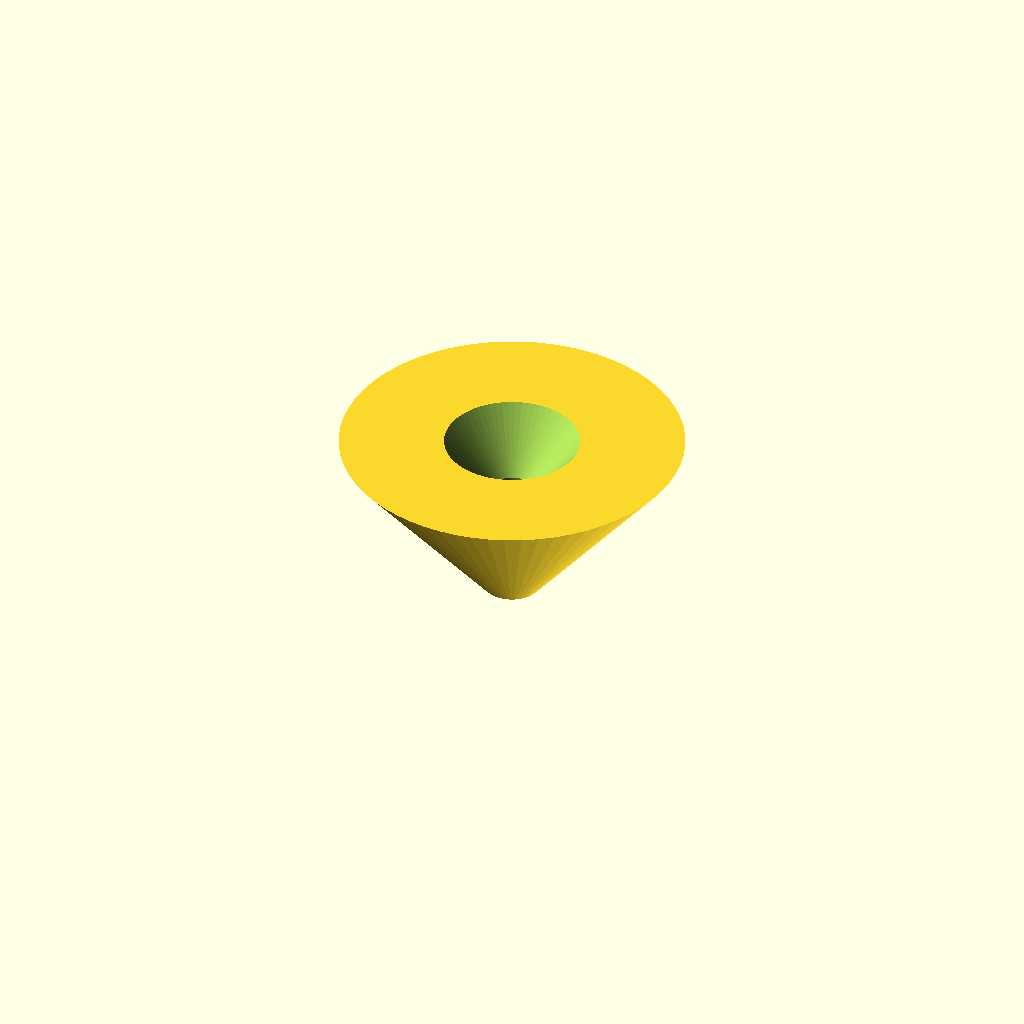
Cell 1 — every parameter at its default value.
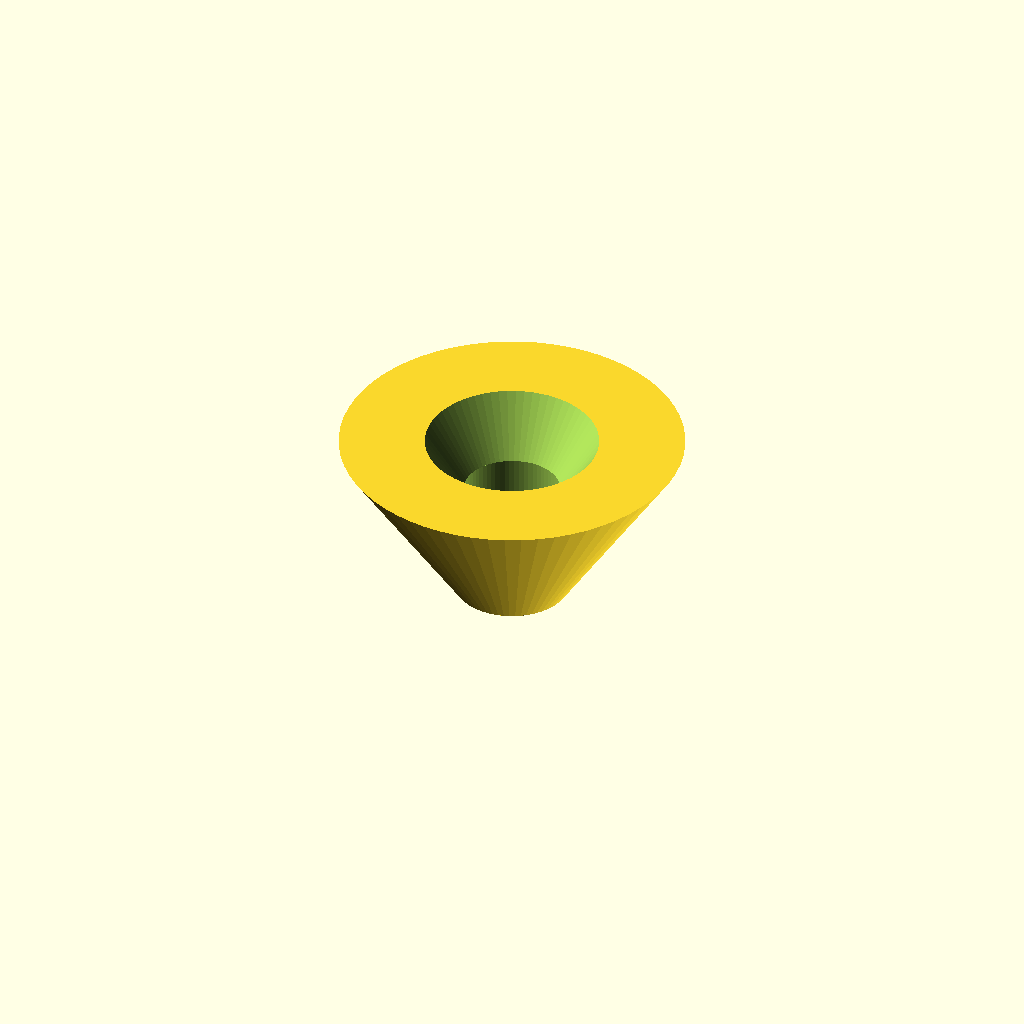
Cell 2: outer_d_spout = 20 (everything else at default).
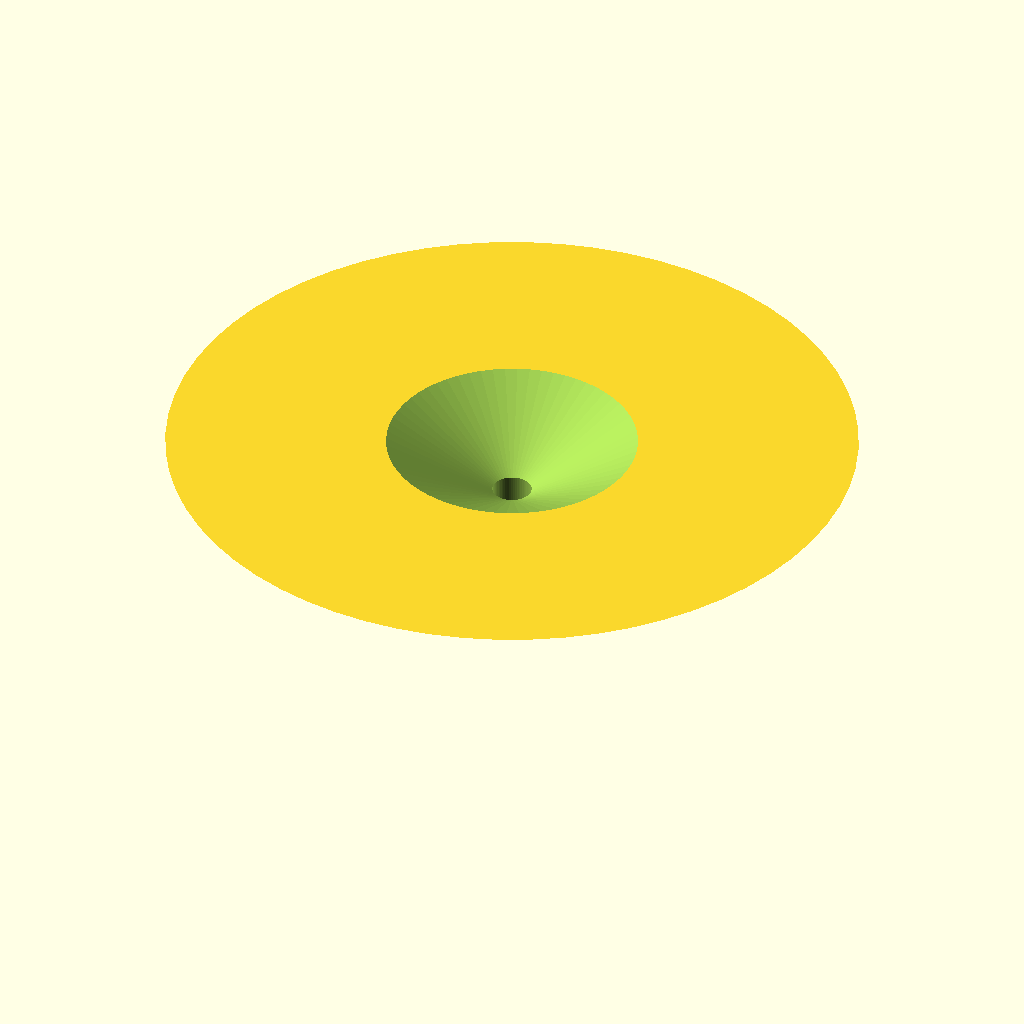
Cell 3: the same model with outer_d_cone_top = 120.
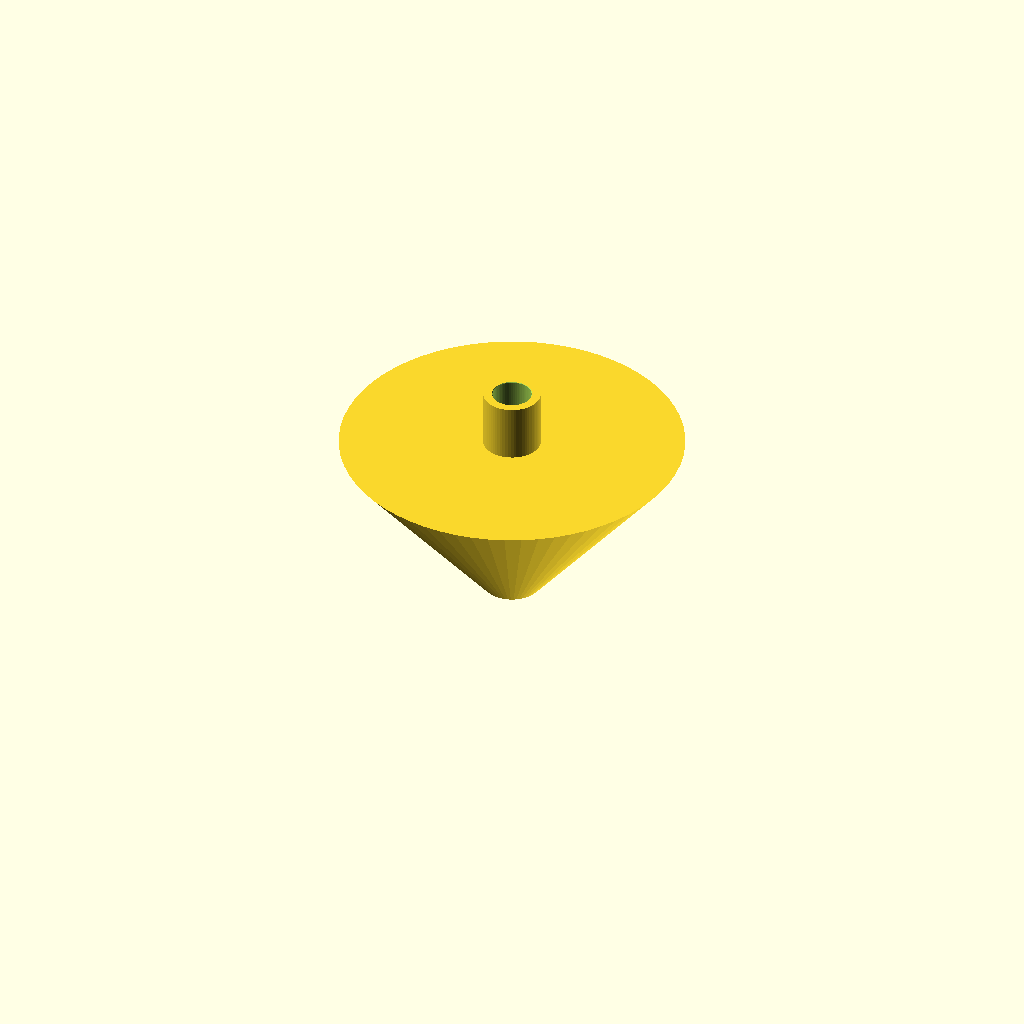
Cell 4: height_spout = 40 (everything else at default).
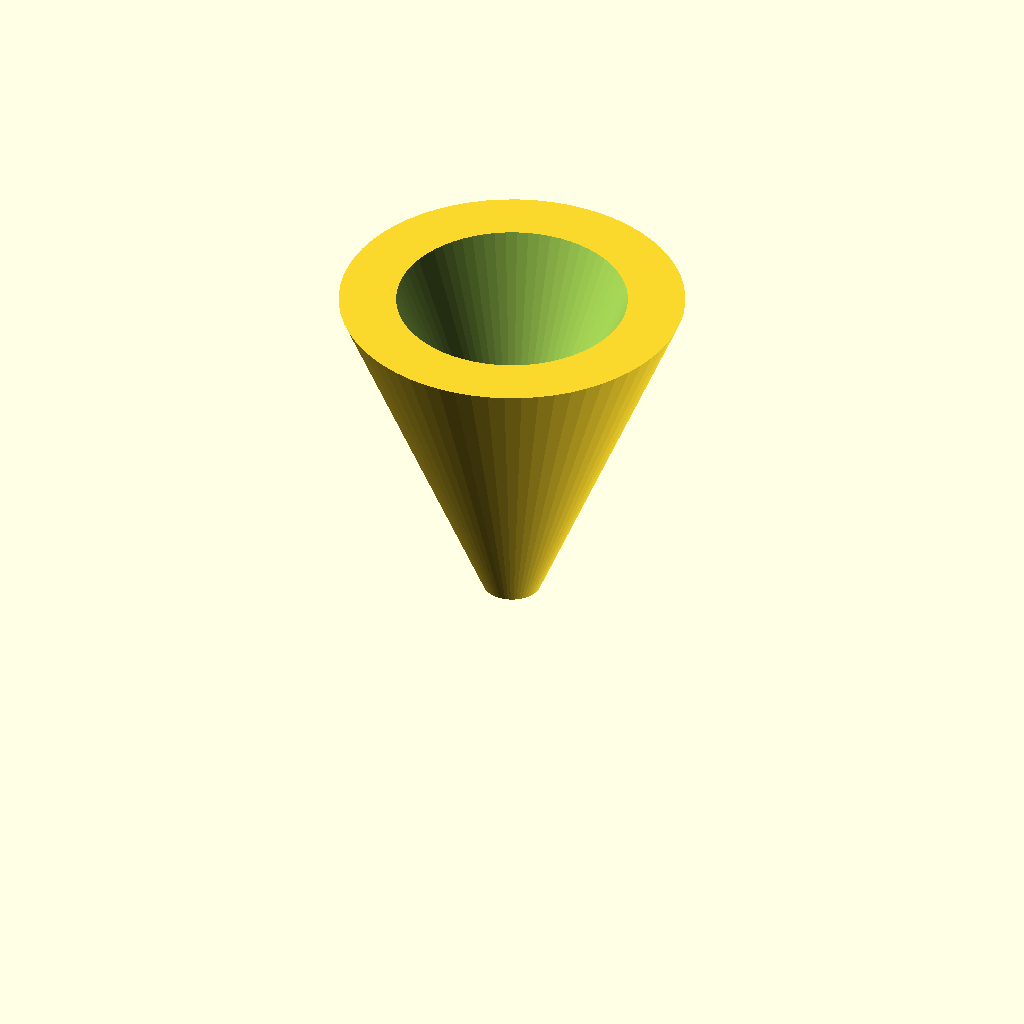
Cell 5 — height_cone set to 60, the other parameters unchanged.
All cells are drawn from one camera (rotation 55°, 0°, 25°, orthographic, colour scheme Cornfield), so only the parameter changes between them.
Source of the model, bench/results/think-tiiny/code/tiiny_openai_gpt-oss-120b/lab_funnel_60mm_s0_a0.scad:
// Parameters (mm)
outer_d_spout = 10;          // outer diameter of the straight spout
outer_d_cone_top = 60;       // outer diameter at the funnel rim
height_spout = 20;           // height of the straight spout
height_cone = 30;            // height of the conical section
wall_thickness = 1.6;        // uniform wall thickness
extra = 0.1;                 // amount to extend cutting shapes beyond faces

// Derived inner diameters (mm)
inner_d_spout = outer_d_spout - 2*wall_thickness;          // bore of the spout
inner_d_cone_top = outer_d_cone_top - 2*wall_thickness;   // inner diameter at rim

// Global resolution for curved features
$fn = 64;

// Outer solid (spout + cone)
module outer_funnel() {
    union() {
        // Straight spout (outer cylinder)
        cylinder(h = height_spout,
                 r = outer_d_spout/2);
        // Conical section (outer frustum)
        cylinder(h = height_cone,
                 r1 = outer_d_spout/2,
                 r2 = outer_d_cone_top/2);
    }
}

// Inner bore (cylinder + cone) – extended slightly beyond the outer faces
module inner_bore() {
    union() {
        // Spout bore (cylinder) extending -extra below z=0 and +extra above its top
        translate([0, 0, -extra])
            cylinder(h = height_spout + 2*extra,
                     r = inner_d_spout/2);
        // Conical bore (frustum) extending -extra below its start (z=height_spout) and +extra above its top (z=height_spout+height_cone)
        translate([0, 0, height_spout - extra])
            cylinder(h = height_cone + 2*extra,
                     r1 = inner_d_spout/2,
                     r2 = inner_d_cone_top/2);
    }
}

// Final part: outer shape minus inner bore
difference() {
    outer_funnel();
    inner_bore();
}
Parameter table extracted from the source (name, type, default, range or options):
outer_d_spout: number, default 10
outer_d_cone_top: number, default 60
height_spout: number, default 20
height_cone: number, default 30
wall_thickness: number, default 1.6
extra: number, default 0.1
